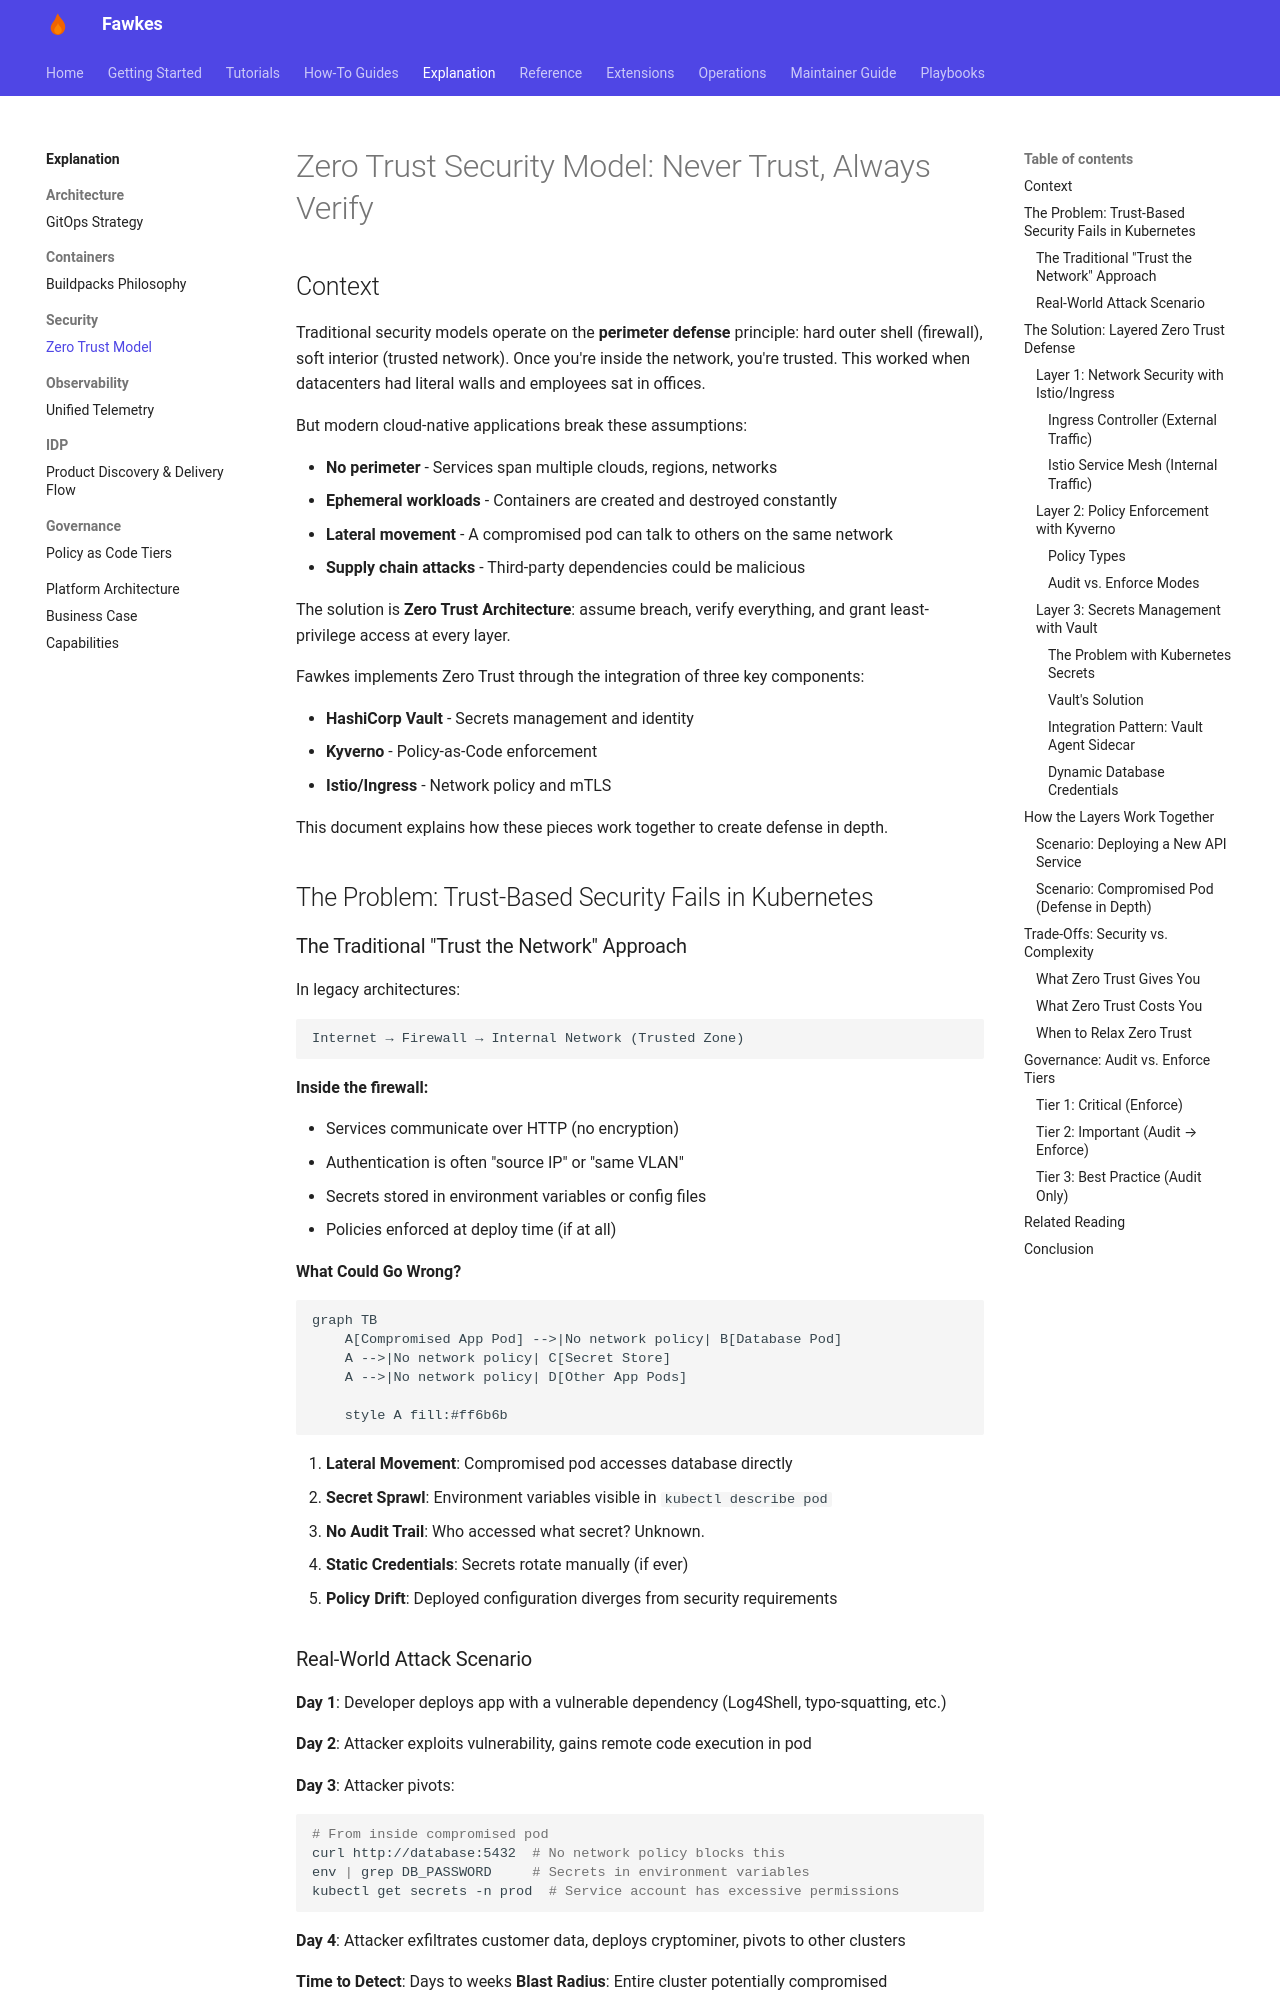

repository: paruff/fawkes · page: explanation/security/zero-trust-model/index.html · generator: mkdocs

---
title: Zero Trust Security Model - Vault, Kyverno, and Ingress Integration
description: How Vault, Kyverno, and Istio/Ingress work together to implement defense in depth
---

# Zero Trust Security Model: Never Trust, Always Verify

## Context

Traditional security models operate on the **perimeter defense** principle: hard outer shell (firewall), soft interior (trusted network). Once you're inside the network, you're trusted. This worked when datacenters had literal walls and employees sat in offices.

But modern cloud-native applications break these assumptions:

- **No perimeter** - Services span multiple clouds, regions, networks
- **Ephemeral workloads** - Containers are created and destroyed constantly
- **Lateral movement** - A compromised pod can talk to others on the same network
- **Supply chain attacks** - Third-party dependencies could be malicious

The solution is **Zero Trust Architecture**: assume breach, verify everything, and grant least-privilege access at every layer.

Fawkes implements Zero Trust through the integration of three key components:

- **HashiCorp Vault** - Secrets management and identity
- **Kyverno** - Policy-as-Code enforcement
- **Istio/Ingress** - Network policy and mTLS

This document explains how these pieces work together to create defense in depth.

## The Problem: Trust-Based Security Fails in Kubernetes

### The Traditional "Trust the Network" Approach

In legacy architectures:

```
Internet → Firewall → Internal Network (Trusted Zone)
```

**Inside the firewall:**

- Services communicate over HTTP (no encryption)
- Authentication is often "source IP" or "same VLAN"
- Secrets stored in environment variables or config files
- Policies enforced at deploy time (if at all)

**What Could Go Wrong?**

```mermaid
graph TB
    A[Compromised App Pod] -->|No network policy| B[Database Pod]
    A -->|No network policy| C[Secret Store]
    A -->|No network policy| D[Other App Pods]

    style A fill:#ff6b6b
```

1. **Lateral Movement**: Compromised pod accesses database directly
2. **Secret Sprawl**: Environment variables visible in `kubectl describe pod`
3. **No Audit Trail**: Who accessed what secret? Unknown.
4. **Static Credentials**: Secrets rotate manually (if ever)
5. **Policy Drift**: Deployed configuration diverges from security requirements
